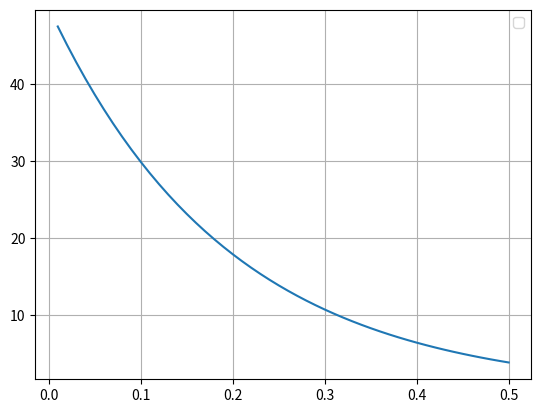

Source code (Python):
import numpy as np
import matplotlib.pyplot as plt

#Constants
lam = 5
To = 0 #C (environment temp)
Ti = 50 #C (initial temp)
dt = 0.01 #s

#Arrays for storage
Temp_vals = []
t_vals = []

#Defining the formulas
def temperature(T):
    return T - lam*(T - To)*dt

#while loop to calculate values
n = 0 #counter variable
Tn = Ti #stores current velocity values
TnOne = 0 #stores new velocity values
while n<50:
    TnOne = temperature(Tn)
    print("Temperature: "+str(TnOne))
    #print("position: "+str(xnOne))
    Tn = TnOne
    Temp_vals.append(TnOne)
    n = n+1 

#Plotting t-values
for i in range(50):
    t_vals.append((i+1)*0.01)

#Matplotlib code for plotting the functions
plt.plot(t_vals, Temp_vals)

plt.grid()
plt.legend()
plt.show()
